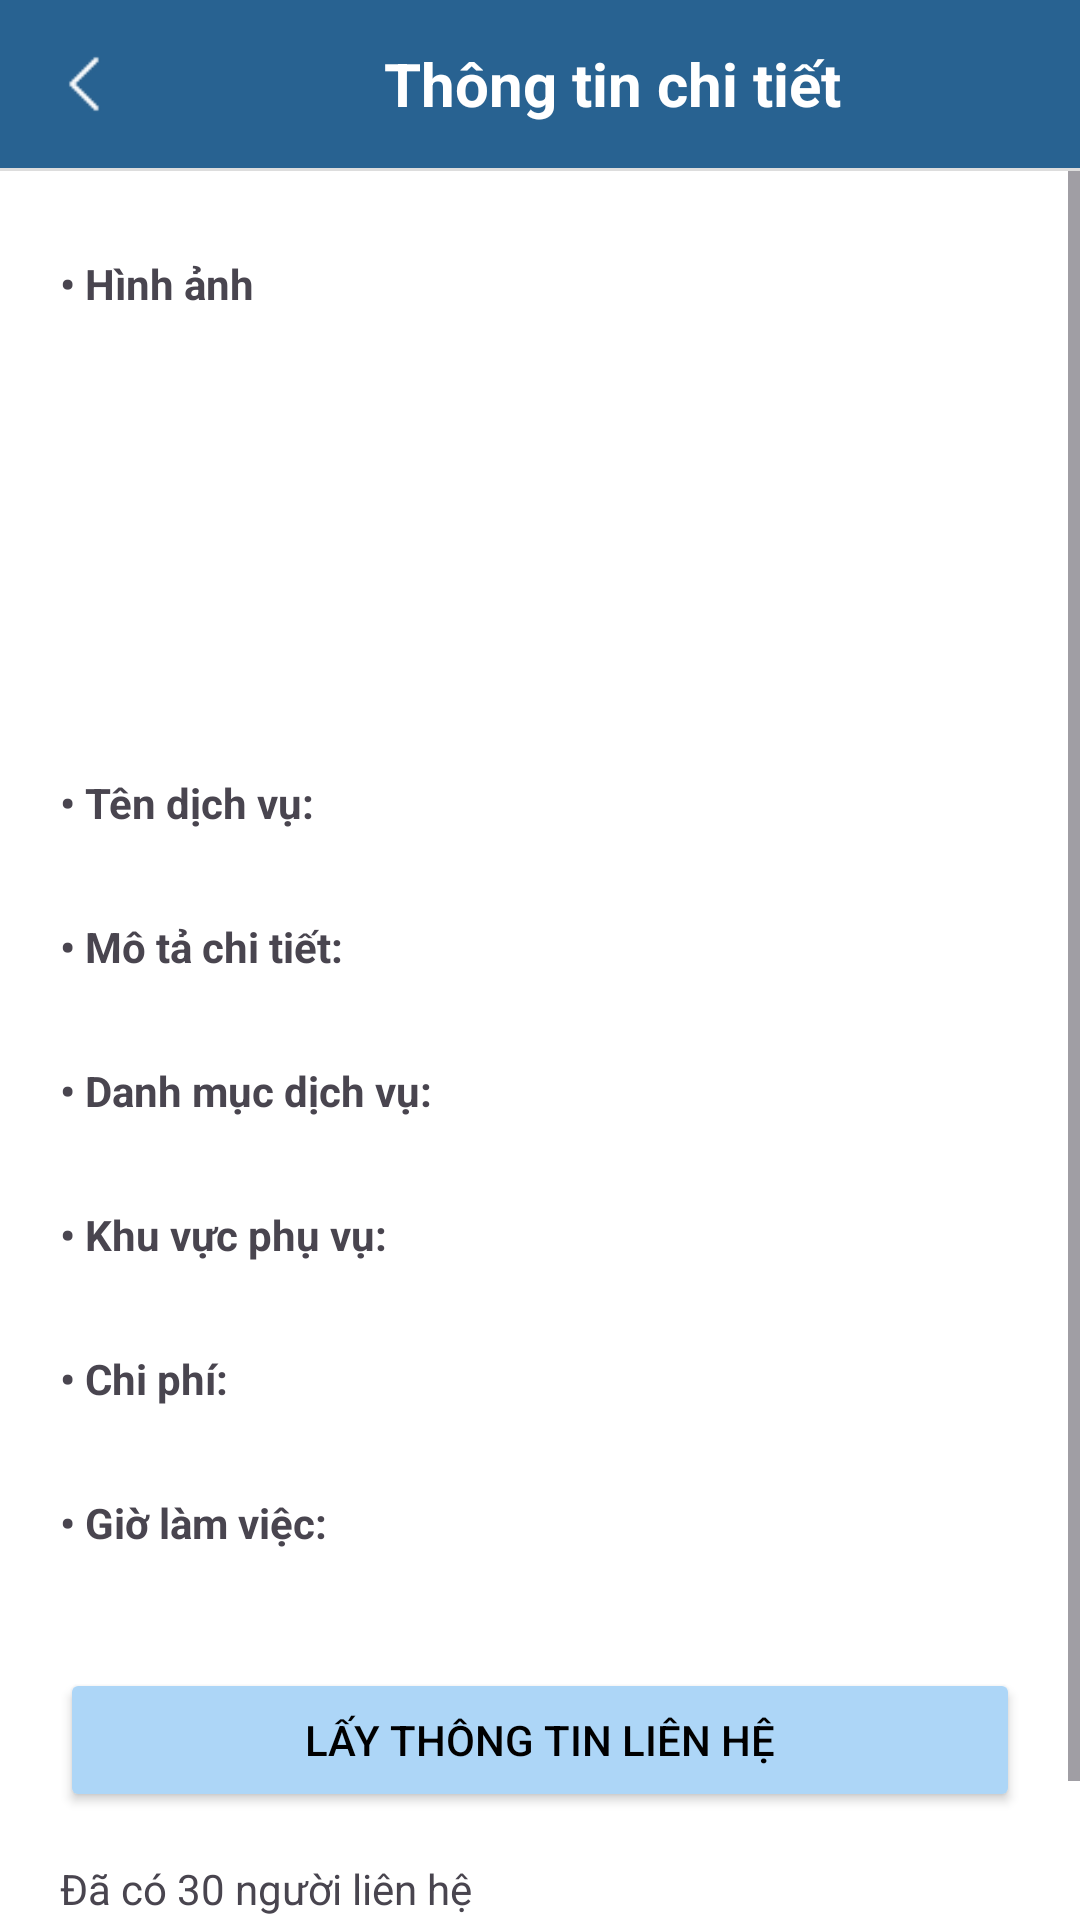

Here is an Android app screen rendered from its layout file. Give the layout XML and the strings, colors and styles it references.
<!-- AndroidManifest.xml: application theme Theme.Hanoi_Local_Hub -->
<!-- res/layout/activity_service_detail.xml -->
<?xml version="1.0" encoding="utf-8"?>
<LinearLayout
    xmlns:android="http://schemas.android.com/apk/res/android"
    android:layout_width="match_parent"
    android:layout_height="match_parent"
    android:orientation="vertical"
    android:background="#FFF">

    
    <LinearLayout
        android:id="@+id/headerLayout"
        android:layout_width="match_parent"
        android:layout_height="56dp"
        android:orientation="horizontal"
        android:background="#286291"
        android:gravity="center_vertical">

        <ImageView
            android:id="@+id/btnBack"
            android:layout_width="40dp"
            android:layout_height="40dp"
            android:layout_marginStart="8dp"
            android:padding="8dp"
            android:src="@drawable/back"
            android:contentDescription="Quay lại"
            android:clickable="true"
            android:focusable="true" />

        <TextView
            android:id="@+id/headerTitle"
            android:layout_width="351dp"
            android:layout_height="wrap_content"
            android:layout_weight="1"
            android:gravity="center"
            android:text="Thông tin chi tiết"
            android:textColor="@android:color/white"
            android:textSize="20sp"
            android:textStyle="bold" />
    </LinearLayout>

    
    <View
        android:layout_width="match_parent"
        android:layout_height="1dp"
        android:background="#DDDDDD"/>

    
    <ScrollView
        android:layout_width="match_parent"
        android:layout_height="match_parent"
        android:fillViewport="true">

        <LinearLayout
            android:orientation="vertical"
            android:padding="20dp"
            android:layout_width="match_parent"
            android:layout_height="wrap_content">

            <TextView
                android:text="• Hình ảnh"
                android:textStyle="bold"
                android:layout_marginTop="8dp"
                android:layout_width="wrap_content"
                android:layout_height="wrap_content"/>

            <ImageView
                android:id="@+id/imageService"
                android:layout_width="120dp"
                android:layout_height="120dp"
                android:layout_gravity="center_horizontal"
                android:layout_margin="12dp"
                android:scaleType="centerInside"/>

            <TextView
                android:text="• Tên dịch vụ:"
                android:textStyle="bold"
                android:layout_marginTop="10dp"
                android:layout_width="wrap_content"
                android:layout_height="wrap_content"/>
            <TextView
                android:id="@+id/textTitle"
                android:layout_width="wrap_content"
                android:layout_height="wrap_content"/>

            <TextView
                android:text="• Mô tả chi tiết:"
                android:textStyle="bold"
                android:layout_marginTop="10dp"
                android:layout_width="wrap_content"
                android:layout_height="wrap_content"/>
            <TextView
                android:id="@+id/textDesc"
                android:layout_width="wrap_content"
                android:layout_height="wrap_content"/>

            <TextView
                android:text="• Danh mục dịch vụ:"
                android:textStyle="bold"
                android:layout_marginTop="10dp"
                android:layout_width="wrap_content"
                android:layout_height="wrap_content"/>
            <TextView
                android:id="@+id/textCategory"
                android:layout_width="wrap_content"
                android:layout_height="wrap_content"/>

            <TextView
                android:text="• Khu vực phụ vụ:"
                android:textStyle="bold"
                android:layout_marginTop="10dp"
                android:layout_width="wrap_content"
                android:layout_height="wrap_content"/>
            <TextView
                android:id="@+id/textArea"
                android:layout_width="wrap_content"
                android:layout_height="wrap_content"/>

            <TextView
                android:text="• Chi phí:"
                android:textStyle="bold"
                android:layout_marginTop="10dp"
                android:layout_width="wrap_content"
                android:layout_height="wrap_content"/>
            <TextView
                android:id="@+id/textPrice"
                android:layout_width="wrap_content"
                android:layout_height="wrap_content"/>

            <TextView
                android:text="• Giờ làm việc:"
                android:textStyle="bold"
                android:layout_marginTop="10dp"
                android:layout_width="wrap_content"
                android:layout_height="wrap_content"/>
            <TextView
                android:id="@+id/textTime"
                android:layout_width="wrap_content"
                android:layout_height="wrap_content"/>

            <Button
                android:id="@+id/btnContact"
                android:layout_width="match_parent"
                android:layout_height="wrap_content"
                android:text="Lấy thông tin liên hệ"
                android:layout_marginTop="20dp"
                android:backgroundTint="#ADD6F7"
                android:textColor="#000000"/>

            <TextView
                android:id="@+id/textContact"
                android:layout_width="wrap_content"
                android:layout_height="wrap_content"
                android:layout_marginTop="16dp"
                android:text="Đã có 30 người liên hệ"/>

            <LinearLayout
                android:orientation="horizontal"
                android:gravity="center_vertical"
                android:layout_marginTop="12dp"
                android:layout_width="match_parent"
                android:layout_height="wrap_content">
                <TextView
                    android:id="@+id/textRating"
                    android:layout_width="wrap_content"
                    android:layout_height="wrap_content"
                    android:text="4.5 ★"
                    android:textColor="#F9A825"
                    android:textStyle="bold"/>
                <TextView
                    android:id="@+id/textCount"
                    android:layout_width="wrap_content"
                    android:layout_height="wrap_content"
                    android:text="20 người đánh giá"
                    android:layout_marginStart="20dp"/>
            </LinearLayout>

        </LinearLayout>
    </ScrollView>
</LinearLayout>
<!-- resources referenced by this layout -->
<resources>
  <!-- drawable back: png bitmap (drawable, 402 bytes) -->
  <style name="Theme.Hanoi_Local_Hub" parent="Base.Theme.Hanoi_Local_Hub" />
  <style name="Base.Theme.Hanoi_Local_Hub" parent="Theme.Material3.DayNight.NoActionBar">
          
          
      </style>
</resources>
